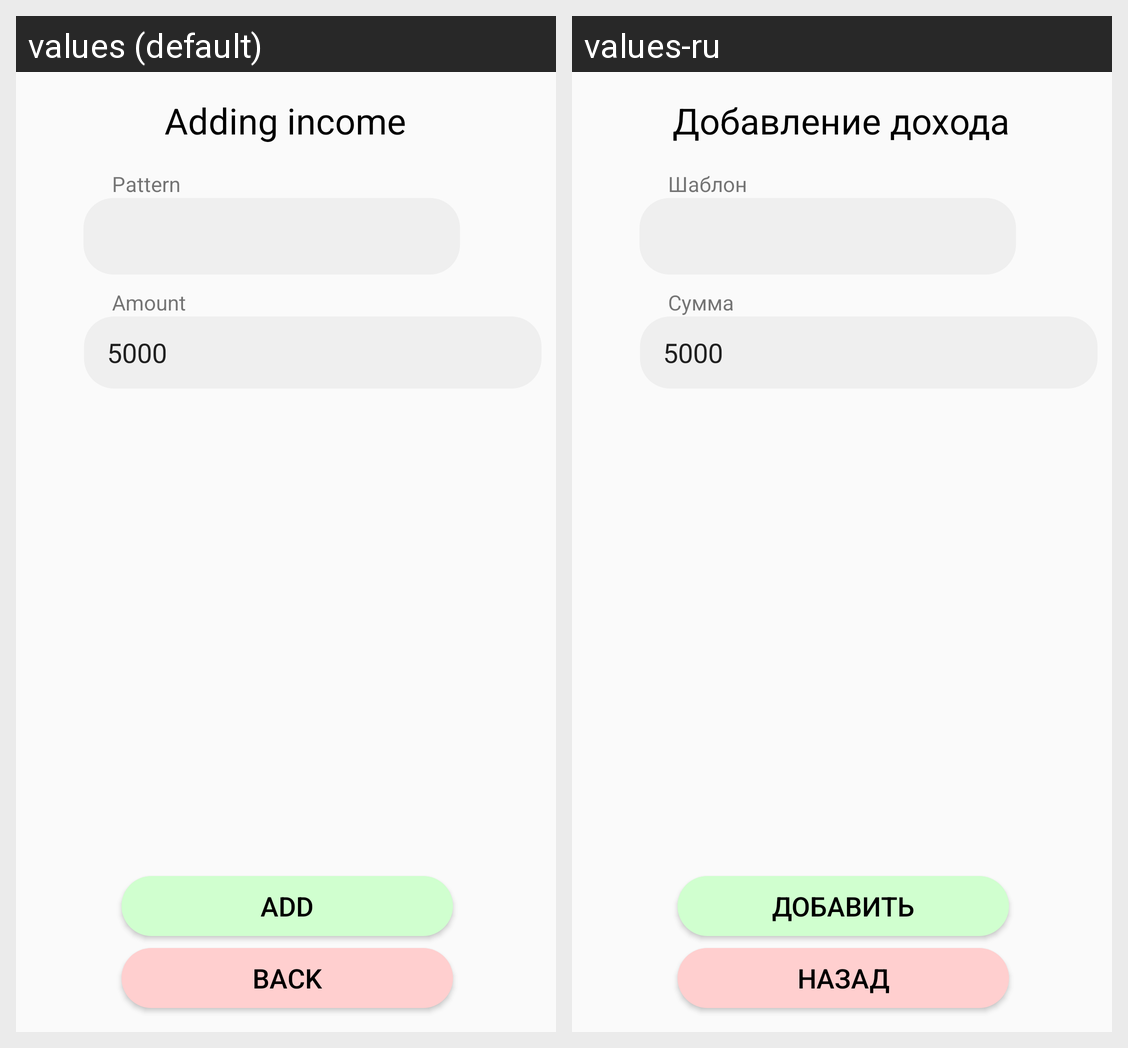

Here is an Android app screen in its default locale and in the app's own translations. Write out the translated-string differences for the strings that appear on this screen.
Android screen res/layout/activity_income_add.xml rendered under 2 locales, left to right: values (default), values-ru. Device: Nexus 5 (rendered at 1080×1920; each locale shown at half size, 540×960, under a caption strip naming it); theme AppTheme.
Strings drawn on this screen, with the default value and each locale's value (text and hints the layout hard-codes, and strings that could not be matched under every locale, appear in the picture but are not listed):

add_str
  values: Add
  values-ru: Добавить

back_str
  values: Back
  values-ru: Назад

sum_str
  values: Amount
  values-ru: Сумма

add_income_caption
  values: Adding income
  values-ru: Добавление дохода

pattern_str
  values: Pattern
  values-ru: Шаблон
